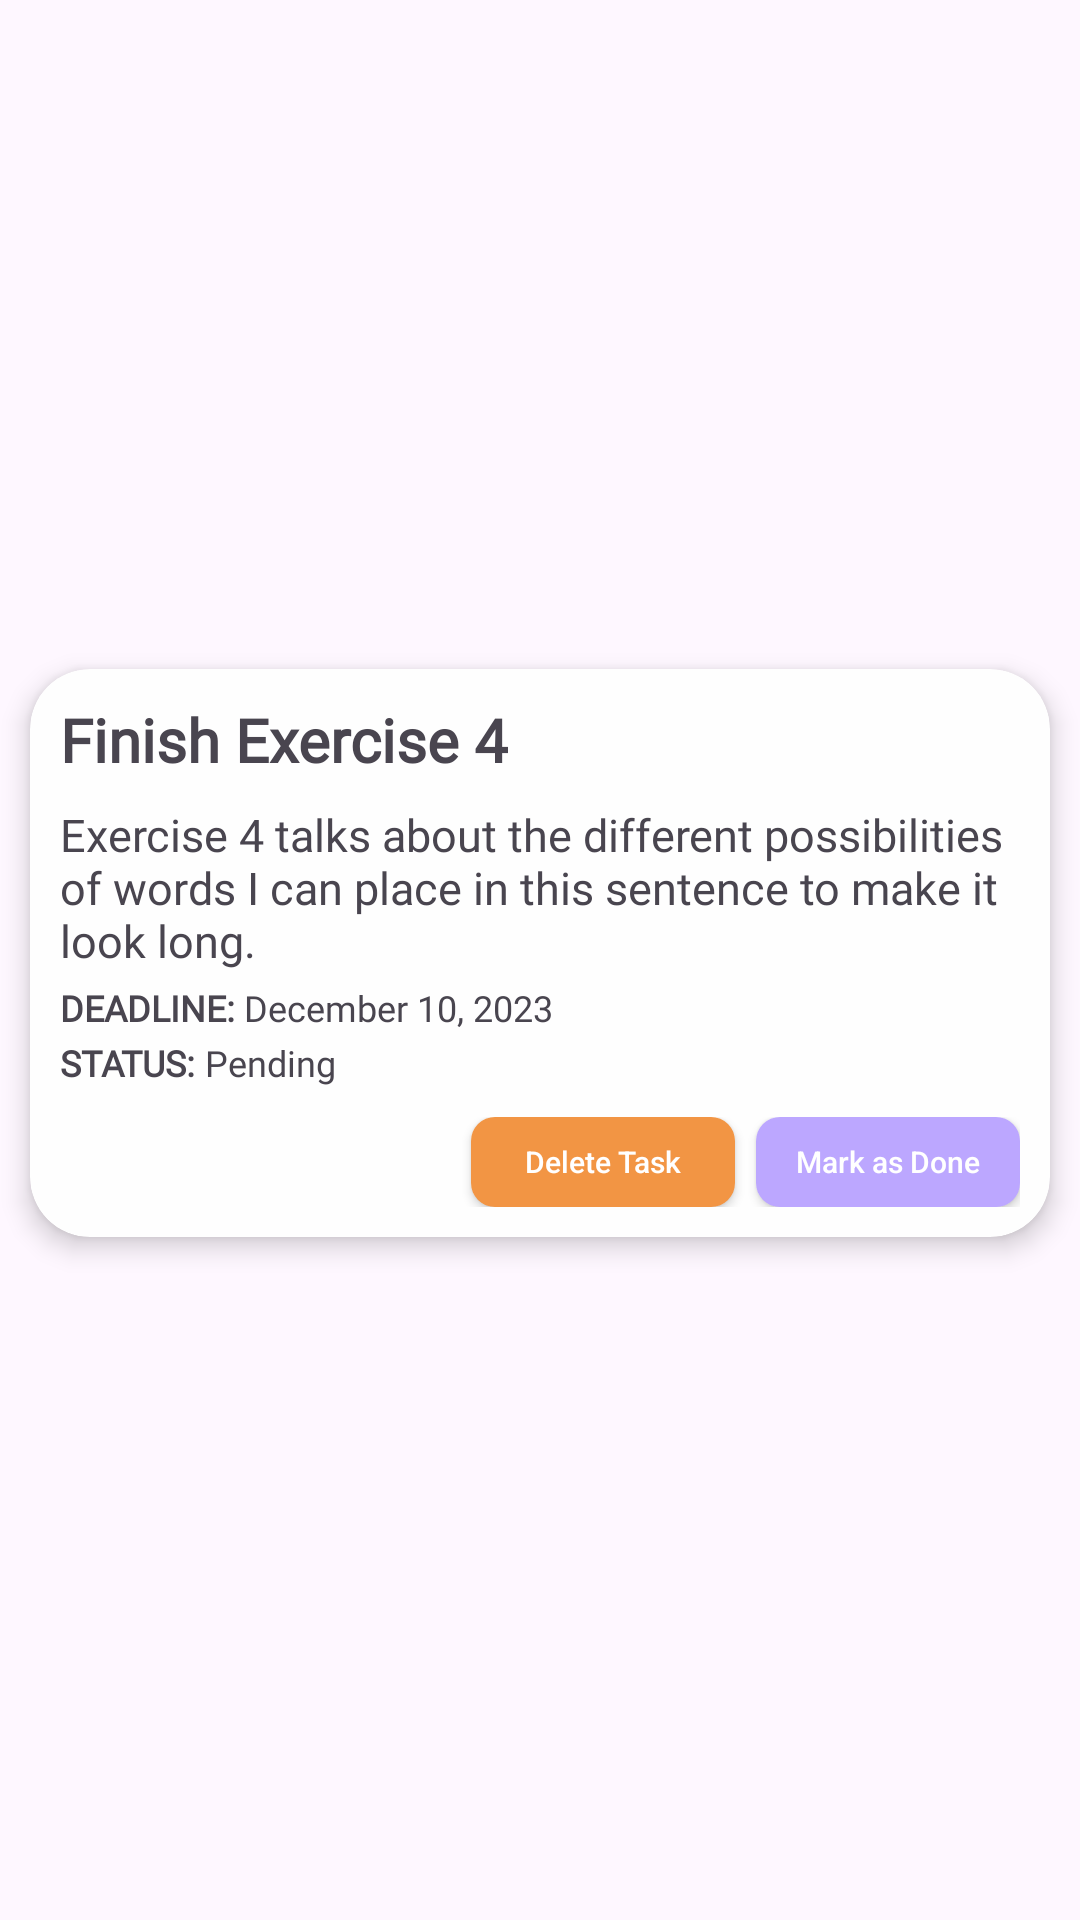

The Android layout XML behind this screen, and the referenced resources:
<!-- AndroidManifest.xml: application theme Theme.MyApplication -->
<!-- res/layout/activity_tasks_recycle_view.xml -->
<?xml version="1.0" encoding="utf-8"?>
<androidx.constraintlayout.widget.ConstraintLayout xmlns:android="http://schemas.android.com/apk/res/android"
    xmlns:app="http://schemas.android.com/apk/res-auto"
    android:layout_width="match_parent"
    android:layout_height="wrap_content"
    android:paddingBottom="5dp">

    <androidx.cardview.widget.CardView
        android:id="@+id/task_container_1"
        android:layout_width="match_parent"
        android:layout_height="wrap_content"
        android:layout_margin="10dp"
        android:layout_marginBottom="10dp"
        android:padding="10dp"
        app:cardBackgroundColor="#FEFEFE"
        app:cardCornerRadius="20dp"
        app:cardElevation="5dp"
        app:layout_constraintBottom_toBottomOf="parent"
        app:layout_constraintEnd_toEndOf="parent"
        app:layout_constraintStart_toStartOf="parent"
        app:layout_constraintTop_toTopOf="parent">

        <LinearLayout
            android:layout_width="match_parent"
            android:layout_height="match_parent"
            android:layout_margin="10dp"
            android:orientation="vertical">

            <TextView
                android:id="@+id/major_title_1"
                android:layout_width="wrap_content"
                android:layout_height="wrap_content"
                android:fontFamily="@font/epilogue_black"
                android:text="Finish Exercise 4"
                android:textSize="20sp"
                android:textStyle="bold" />

            <TextView
                android:id="@+id/major_desc_1"
                android:layout_width="match_parent"
                android:layout_height="wrap_content"
                android:layout_marginTop="8dp"
                android:fontFamily="@font/inter"
                android:text="Exercise 4 talks about the different possibilities of words I can place in this sentence to make it look long."
                android:textSize="15sp" />

            <RelativeLayout
                android:layout_width="wrap_content"
                android:layout_height="wrap_content">

                <TextView
                    android:id="@+id/deadline_marker"
                    android:layout_width="wrap_content"
                    android:layout_height="wrap_content"
                    android:layout_marginTop="4dp"
                    android:fontFamily="@font/inter"
                    android:text="DEADLINE: "
                    android:textSize="12sp"
                    android:textStyle="bold" />

                <TextView
                    android:id="@+id/major_deadline_1"
                    android:layout_width="wrap_content"
                    android:layout_height="wrap_content"
                    android:layout_marginTop="4dp"
                    android:layout_toRightOf="@+id/deadline_marker"
                    android:fontFamily="@font/inter"
                    android:text="December 10, 2023"
                    android:textSize="12sp" />
            </RelativeLayout>

            <RelativeLayout
                android:layout_width="wrap_content"
                android:layout_height="wrap_content">

                <TextView
                    android:id="@+id/status_marker"
                    android:layout_width="wrap_content"
                    android:layout_height="wrap_content"
                    android:layout_marginTop="2dp"
                    android:fontFamily="@font/inter"
                    android:text="STATUS: "
                    android:textSize="12sp"
                    android:textStyle="bold" />

                <TextView
                    android:id="@+id/major_status_1"
                    android:layout_width="wrap_content"
                    android:layout_height="wrap_content"
                    android:layout_marginTop="2dp"
                    android:layout_toRightOf="@+id/status_marker"
                    android:fontFamily="@font/inter"
                    android:text="Pending"
                    android:textSize="12sp" />
            </RelativeLayout>


            <Space
                android:layout_width="match_parent"
                android:layout_height="10dp" />

            <LinearLayout
                android:layout_width="match_parent"
                android:layout_height="match_parent"
                android:gravity="right"
                android:orientation="horizontal">

                <Space
                    android:layout_width="wrap_content"
                    android:layout_height="wrap_content"
                    android:layout_weight="1" />

                <Button
                    android:id="@+id/btn_delete"
                    android:layout_width="wrap_content"
                    android:layout_height="30dp"
                    android:layout_gravity="bottom|right"
                    android:background="@drawable/custom_delete"
                    android:text="Delete Task"
                    android:textAllCaps="false"
                    android:textColor="@color/white"
                    android:textSize="10sp"
                    android:padding="0dp"/>

                <Space
                    android:layout_width="wrap_content"
                    android:layout_height="wrap_content"
                    android:layout_weight="0.05" />

                <Button
                    android:id="@+id/btn_mark_as_done"
                    android:layout_width="wrap_content"
                    android:layout_height="30dp"
                    android:layout_gravity="bottom|right"
                    android:background="@drawable/custom_button"
                    android:text="Mark as Done"
                    android:textAllCaps="false"
                    android:textColor="@color/white"
                    android:textSize="10sp"
                    android:padding="0dp"/>
            </LinearLayout>


        </LinearLayout>
    </androidx.cardview.widget.CardView>
</androidx.constraintlayout.widget.ConstraintLayout>
<!-- resources referenced by this layout -->
<resources>
  <color name="white">#FFFFFFFF</color>
  <!-- drawable custom_button (drawable) -->
  <selector xmlns:android="http://schemas.android.com/apk/res/android">
  
      
      <item android:state_pressed="true">
          <shape android:shape="rectangle">
              <solid android:color="@color/blue" />
              <corners android:radius="8dp" /> 
          </shape>
      </item>
  
      
      <item>
          <shape android:shape="rectangle">
              <solid android:color="@color/clipboard_purple" />
              <corners android:radius="8dp" /> 
          </shape>
      </item>
  
  </selector>
  <!-- drawable custom_delete (drawable) -->
  <selector xmlns:android="http://schemas.android.com/apk/res/android">
  
      
      <item android:state_pressed="true">
          <shape android:shape="rectangle">
              <solid android:color="@color/blue" />
              <corners android:radius="8dp" /> 
          </shape>
      </item>
  
      
      <item>
          <shape android:shape="rectangle">
              <solid android:color="@color/orange" />
              <corners android:radius="8dp" /> 
          </shape>
      </item>
  
  </selector>
  <style name="Theme.MyApplication" parent="Base.Theme.MyApplication" />
  <color name="blue">#5E83F2</color>
  <color name="clipboard_purple">#BCA7FF</color>
  <color name="orange">#F29544</color>
  <style name="Base.Theme.MyApplication" parent="Theme.Material3.DayNight.NoActionBar">
          
          
      </style>
</resources>
